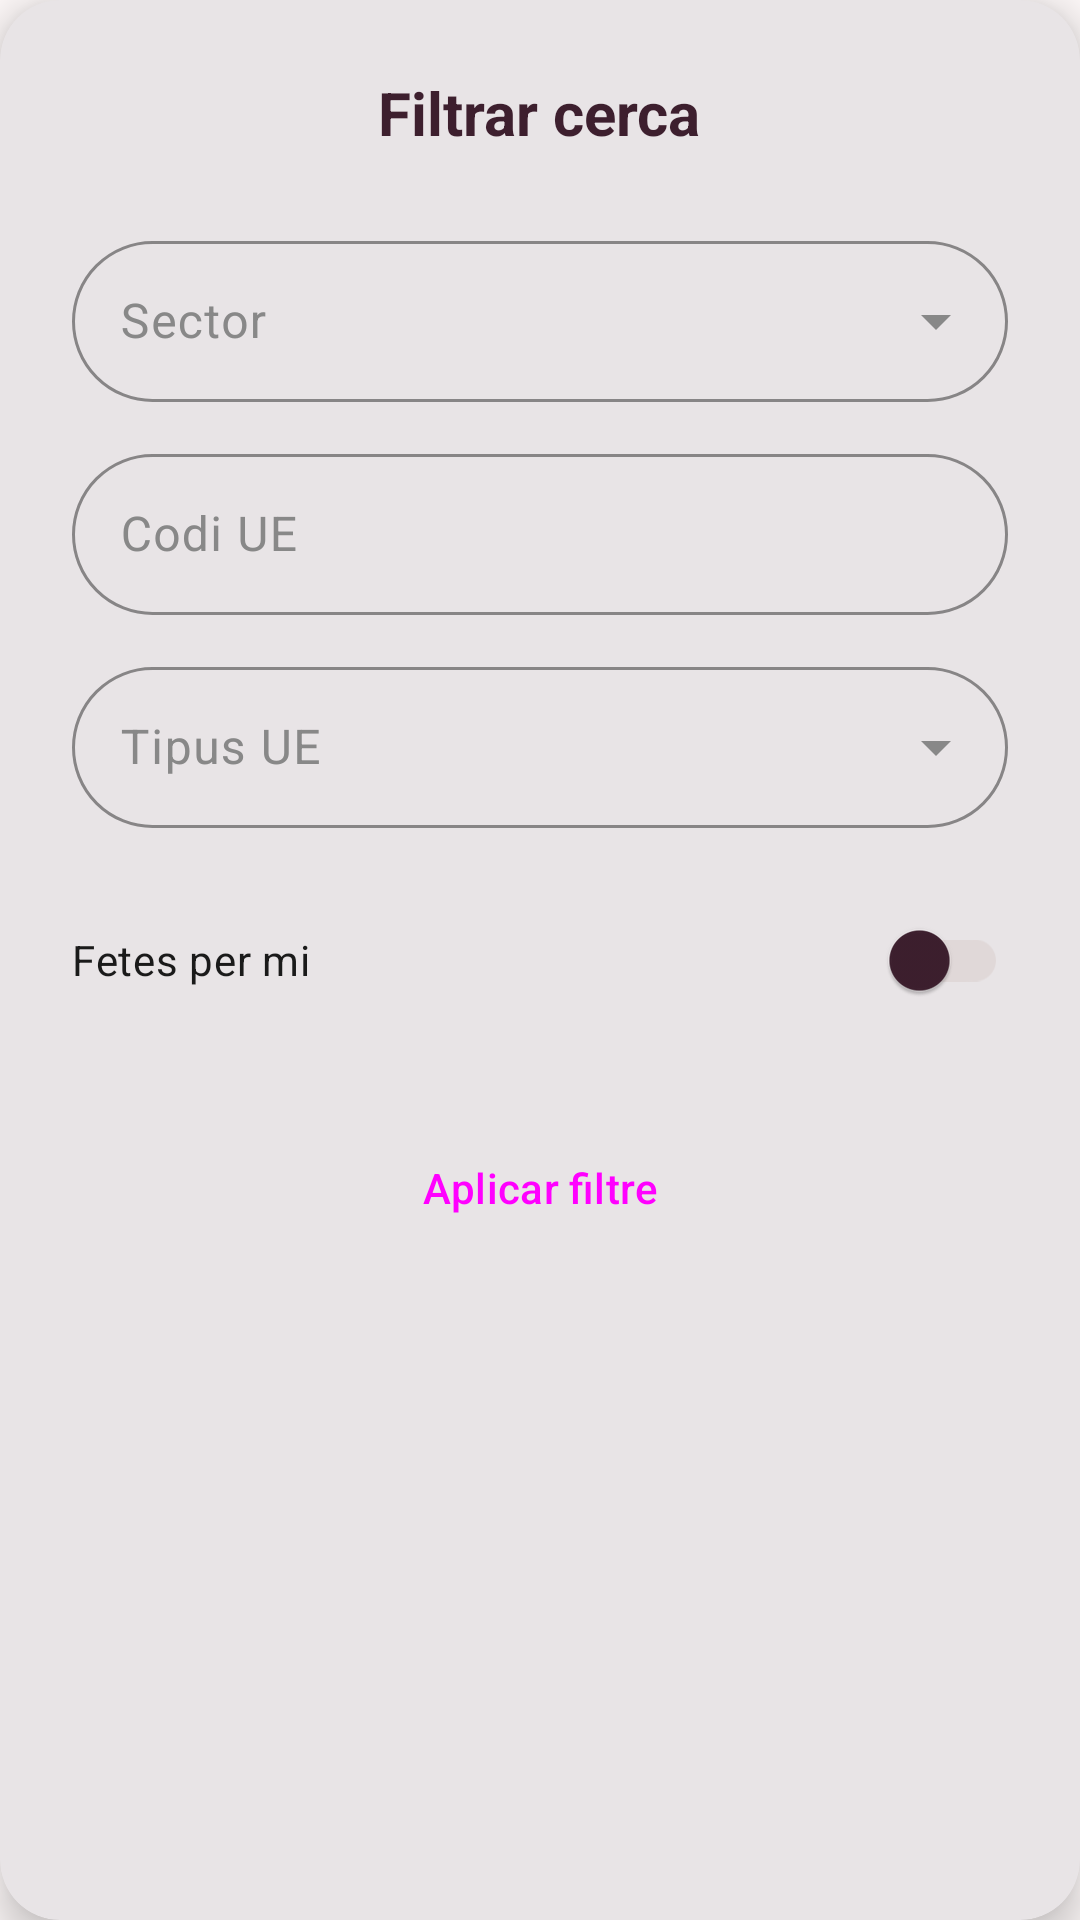

Here is an Android app screen rendered from its layout file. Give the layout XML and the strings, colors and styles it references.
<!-- AndroidManifest.xml: application theme Theme.KronosApp -->
<!-- res/layout/popup_filter.xml -->
<?xml version="1.0" encoding="utf-8"?>
<com.google.android.material.card.MaterialCardView xmlns:android="http://schemas.android.com/apk/res/android"
    xmlns:app="http://schemas.android.com/apk/res-auto"
    android:layout_width="320dp"
    android:layout_height="wrap_content"
    app:cardCornerRadius="20dp"
    app:cardElevation="8dp"
    app:cardBackgroundColor="@color/white"
    app:strokeWidth="0dp">

    <LinearLayout
        android:layout_width="match_parent"
        android:layout_height="wrap_content"
        android:orientation="vertical"
        android:padding="24dp">

        <TextView
            android:layout_width="wrap_content"
            android:layout_height="wrap_content"
            android:text="@string/filtrar_cerca"
            android:layout_gravity="center"
            android:textColor="@color/primary_plum"
            android:textSize="20sp"
            android:textStyle="bold"
            android:layout_marginBottom="24dp" />

        <com.google.android.material.textfield.TextInputLayout
            style="@style/Widget.Kronos.TextInputLayout.Pill.ExposedDropdownMenu"
            android:layout_width="match_parent"
            android:layout_height="wrap_content"
            android:layout_marginBottom="12dp"
            app:endIconMode="dropdown_menu"
            android:hint="@string/sector">

            <com.google.android.material.textfield.MaterialAutoCompleteTextView
                android:id="@+id/actv_popup_sector"
                android:layout_width="match_parent"
                android:layout_height="wrap_content"
                android:inputType="none"
                android:paddingTop="16dp"
                android:paddingBottom="16dp" />
        </com.google.android.material.textfield.TextInputLayout>

        <com.google.android.material.textfield.TextInputLayout
            style="@style/Widget.Kronos.TextInputLayout.Pill"
            android:layout_width="match_parent"
            android:layout_height="wrap_content"
            android:layout_marginBottom="12dp"
            android:hint="@string/codi_ue">

            <com.google.android.material.textfield.TextInputEditText
                android:id="@+id/et_popup_ue"
                android:layout_width="match_parent"
                android:layout_height="wrap_content"
                android:paddingTop="16dp"
                android:paddingBottom="16dp" />
        </com.google.android.material.textfield.TextInputLayout>

        <com.google.android.material.textfield.TextInputLayout
            style="@style/Widget.Kronos.TextInputLayout.Pill.ExposedDropdownMenu"
            android:layout_width="match_parent"
            android:layout_height="wrap_content"
            android:layout_marginBottom="12dp"
            app:endIconMode="dropdown_menu"
            android:hint="@string/form_tipus_ue_hint">

            <com.google.android.material.textfield.MaterialAutoCompleteTextView
                android:id="@+id/actv_popup_tipus_ue"
                android:layout_width="match_parent"
                android:layout_height="wrap_content"
                android:inputType="none"
                android:paddingTop="16dp"
                android:paddingBottom="16dp" />
        </com.google.android.material.textfield.TextInputLayout>

        <com.google.android.material.switchmaterial.SwitchMaterial
            android:id="@+id/sw_my_UEs"
            android:layout_width="match_parent"
            android:layout_height="wrap_content"
            android:layout_marginTop="8dp"
            android:text="@string/fetes_per_mi"
            android:textColor="@color/text_main"
            app:thumbTint="@color/primary_plum"
            app:trackTint="@color/border_color" />

        <Button
            android:id="@+id/btn_apply_filter"
            style="@style/Widget.Kronos.Button.Pill"
            android:layout_width="match_parent"
            android:layout_height="56dp"
            android:layout_marginTop="24dp"
            android:text="@string/aplicar_filtre" />

    </LinearLayout>
</com.google.android.material.card.MaterialCardView>
<!-- resources referenced by this layout -->
<resources>
  <color name="border_color">#e0d8d8</color>
  <color name="primary_plum">#3d1f2e</color>
  <color name="text_main">#1a1a1a</color>
  <color name="white">#FFFFFFFF</color>
  <string name="aplicar_filtre">Aplicar filtre</string>
  <string name="codi_ue">Codi UE</string>
  <string name="fetes_per_mi">Fetes per mi</string>
  <string name="filtrar_cerca">Filtrar cerca</string>
  <string name="form_tipus_ue_hint">Tipus UE</string>
  <string name="sector">Sector</string>
  <style name="Widget.Kronos.Button.Pill" parent="Widget.Material3.Button">
          <item name="shapeAppearanceOverlay">@style/ShapeAppearance.Kronos.Pill</item>
          <item name="android:insetTop">0dp</item>
          <item name="android:insetBottom">0dp</item>
          <item name="android:fontFamily">sans-serif-medium</item>
      </style>
  <style name="Widget.Kronos.TextInputLayout.Pill" parent="Widget.Material3.TextInputLayout.OutlinedBox">
          <item name="shapeAppearanceOverlay">@style/ShapeAppearance.Kronos.Pill</item>
          <item name="boxStrokeColor">@color/border_color</item>
          <item name="hintTextColor">@color/text_secondary</item>
      </style>
  <style name="Widget.Kronos.TextInputLayout.Pill.ExposedDropdownMenu" parent="Widget.Material3.TextInputLayout.OutlinedBox.ExposedDropdownMenu">
          <item name="shapeAppearanceOverlay">@style/ShapeAppearance.Kronos.Pill</item>
          <item name="boxStrokeColor">@color/border_color</item>
          <item name="hintTextColor">@color/text_secondary</item>
      </style>
  <style name="Theme.KronosApp" parent="Base.Theme.KronosApp" />
  <style name="ShapeAppearance.Kronos.Pill" parent="">
          <item name="cornerSize">50%</item>
      </style>
  <color name="text_secondary">#888888</color>
  <style name="Base.Theme.KronosApp" parent="Theme.Material3.DayNight.NoActionBar">
          <item name="colorPrimary">@color/primary_plum</item>
          <item name="colorOnPrimary">@color/white</item>
          
          <item name="colorPrimaryContainer">@color/primary_plum_very_light</item>
          <item name="colorOnPrimaryContainer">@color/primary_plum</item>
  
          <item name="colorSecondary">@color/primary_plum_light</item>
          <item name="colorOnSecondary">@color/white</item>
          <item name="colorSecondaryContainer">@color/primary_plum_very_light</item>
          <item name="colorOnSecondaryContainer">@color/primary_plum</item>
  
          <item name="android:windowBackground">@color/app_background</item>
          <item name="colorSurface">@color/white</item>
          <item name="colorOnSurface">@color/text_main</item>
          <item name="colorSurfaceVariant">@color/app_background</item>
          <item name="colorOnSurfaceVariant">@color/text_secondary</item>
          <item name="colorOutline">@color/border_color</item>
  
          
          <item name="textInputStyle">@style/Widget.Material3.TextInputLayout.OutlinedBox</item>
      </style>
  <color name="primary_plum_very_light">#F9EAEB</color>
  <color name="primary_plum_light">#9E5E6B</color>
  <color name="app_background">#FDF8F8</color>
</resources>
